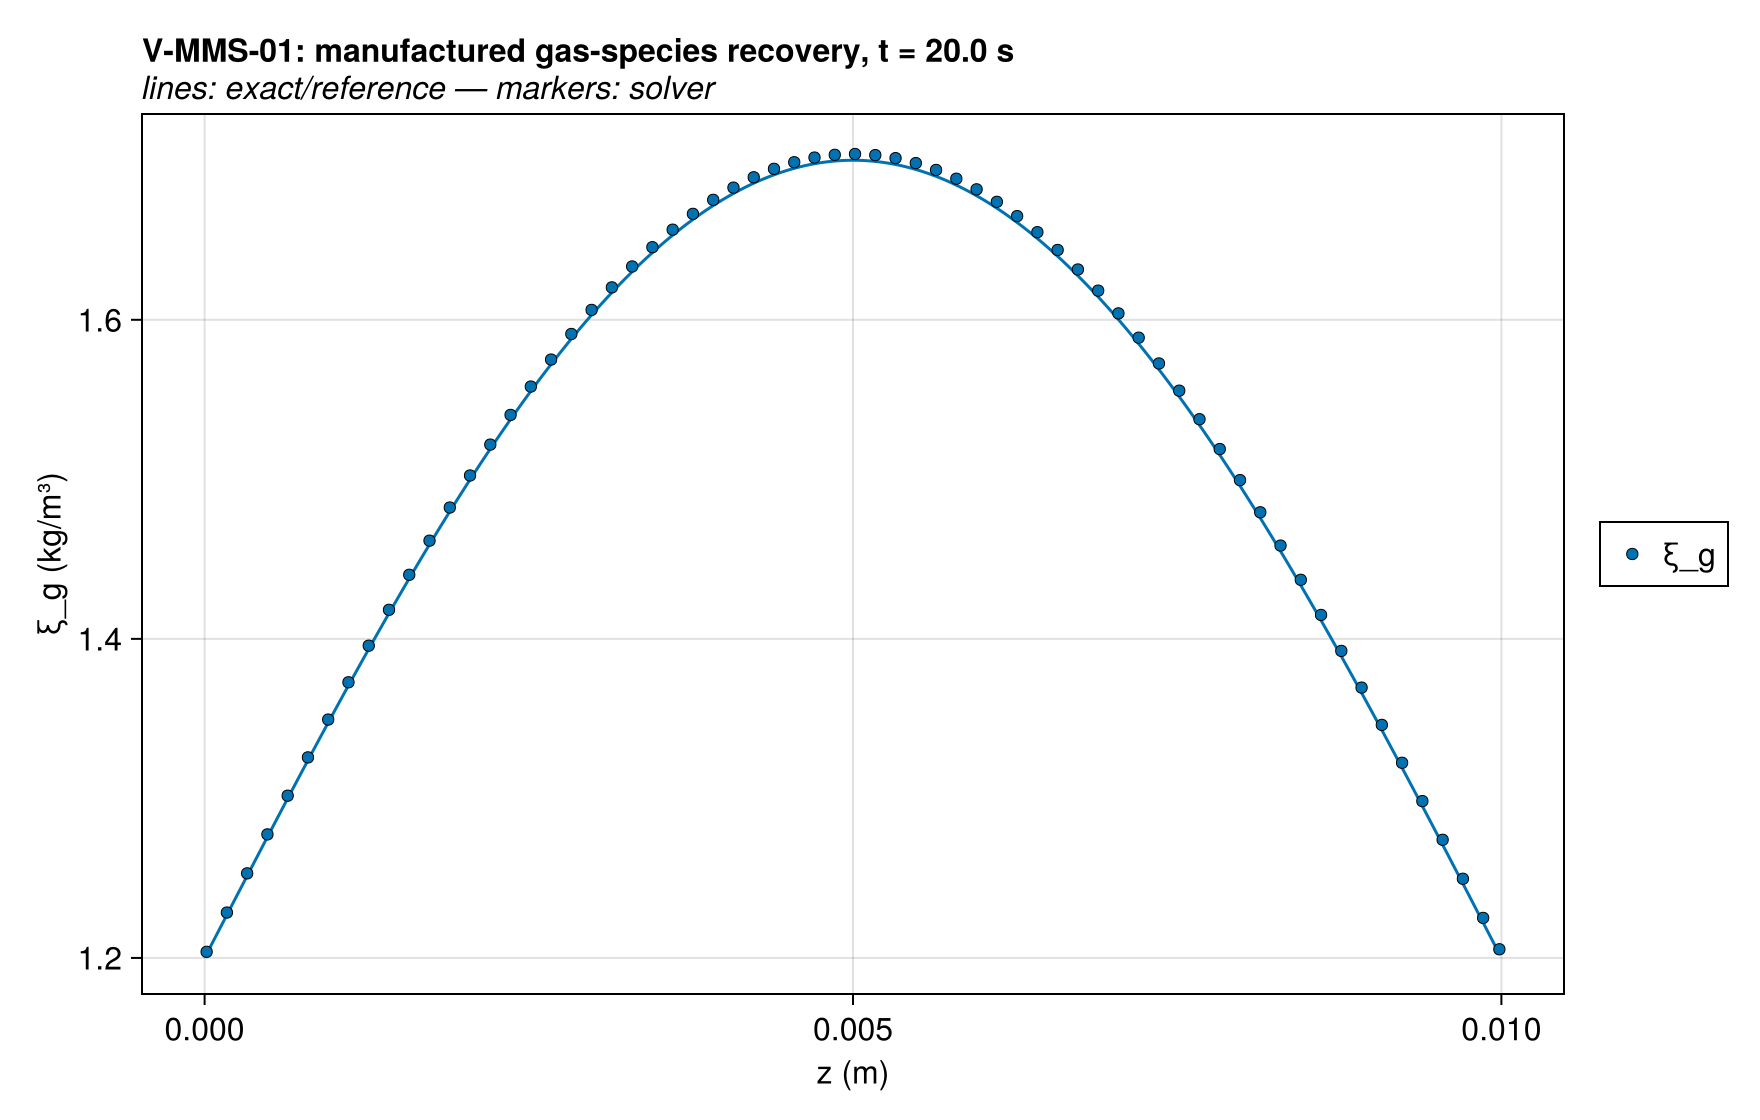

Source data for this figure (header and first rows):
series, z (m), ξ_g (kg/m³), exact
ξ_g, 1.5625e-5, 1.204, 1.202
ξ_g, 4.6875e-5, 1.209, 1.207
ξ_g, 7.8125e-5, 1.214, 1.212
ξ_g, 0.0001094, 1.219, 1.217
ξ_g, 0.0001406, 1.224, 1.222
ξ_g, 0.0001719, 1.228, 1.227
ξ_g, 0.0002031, 1.233, 1.232
ξ_g, 0.0002344, 1.238, 1.237
ξ_g, 0.0002656, 1.243, 1.242
ξ_g, 0.0002969, 1.248, 1.247
ξ_g, 0.0003281, 1.253, 1.251
ξ_g, 0.0003594, 1.258, 1.256
ξ_g, 0.0003906, 1.263, 1.261
ξ_g, 0.0004219, 1.268, 1.266
ξ_g, 0.0004531, 1.273, 1.271
ξ_g, 0.0004844, 1.277, 1.276
ξ_g, 0.0005156, 1.282, 1.281
ξ_g, 0.0005469, 1.287, 1.285
ξ_g, 0.0005781, 1.292, 1.29
ξ_g, 0.0006094, 1.297, 1.295
ξ_g, 0.0006406, 1.302, 1.3
ξ_g, 0.0006719, 1.307, 1.305
ξ_g, 0.0007031, 1.311, 1.31
ξ_g, 0.0007344, 1.316, 1.314
ξ_g, 0.0007656, 1.321, 1.319
ξ_g, 0.0007969, 1.326, 1.324
ξ_g, 0.0008281, 1.33, 1.329
ξ_g, 0.0008594, 1.335, 1.333
ξ_g, 0.0008906, 1.34, 1.338
ξ_g, 0.0009219, 1.345, 1.343
ξ_g, 0.0009531, 1.349, 1.347
ξ_g, 0.0009844, 1.354, 1.352
ξ_g, 0.001016, 1.359, 1.357
ξ_g, 0.001047, 1.363, 1.361
ξ_g, 0.001078, 1.368, 1.366
ξ_g, 0.001109, 1.373, 1.371
ξ_g, 0.001141, 1.377, 1.375
ξ_g, 0.001172, 1.382, 1.38
ξ_g, 0.001203, 1.387, 1.385
ξ_g, 0.001234, 1.391, 1.389
ξ_g, 0.001266, 1.396, 1.394
ξ_g, 0.001297, 1.4, 1.398
ξ_g, 0.001328, 1.405, 1.403
ξ_g, 0.001359, 1.409, 1.407
ξ_g, 0.001391, 1.414, 1.412
ξ_g, 0.001422, 1.418, 1.416
ξ_g, 0.001453, 1.423, 1.42
ξ_g, 0.001484, 1.427, 1.425
ξ_g, 0.001516, 1.431, 1.429
ξ_g, 0.001547, 1.436, 1.434
ξ_g, 0.001578, 1.44, 1.438
ξ_g, 0.001609, 1.444, 1.442
ξ_g, 0.001641, 1.449, 1.446
ξ_g, 0.001672, 1.453, 1.451
ξ_g, 0.001703, 1.457, 1.455
ξ_g, 0.001734, 1.462, 1.459
ξ_g, 0.001766, 1.466, 1.463
ξ_g, 0.001797, 1.47, 1.467
ξ_g, 0.001828, 1.474, 1.472
ξ_g, 0.001859, 1.478, 1.476
... 260 more rows
